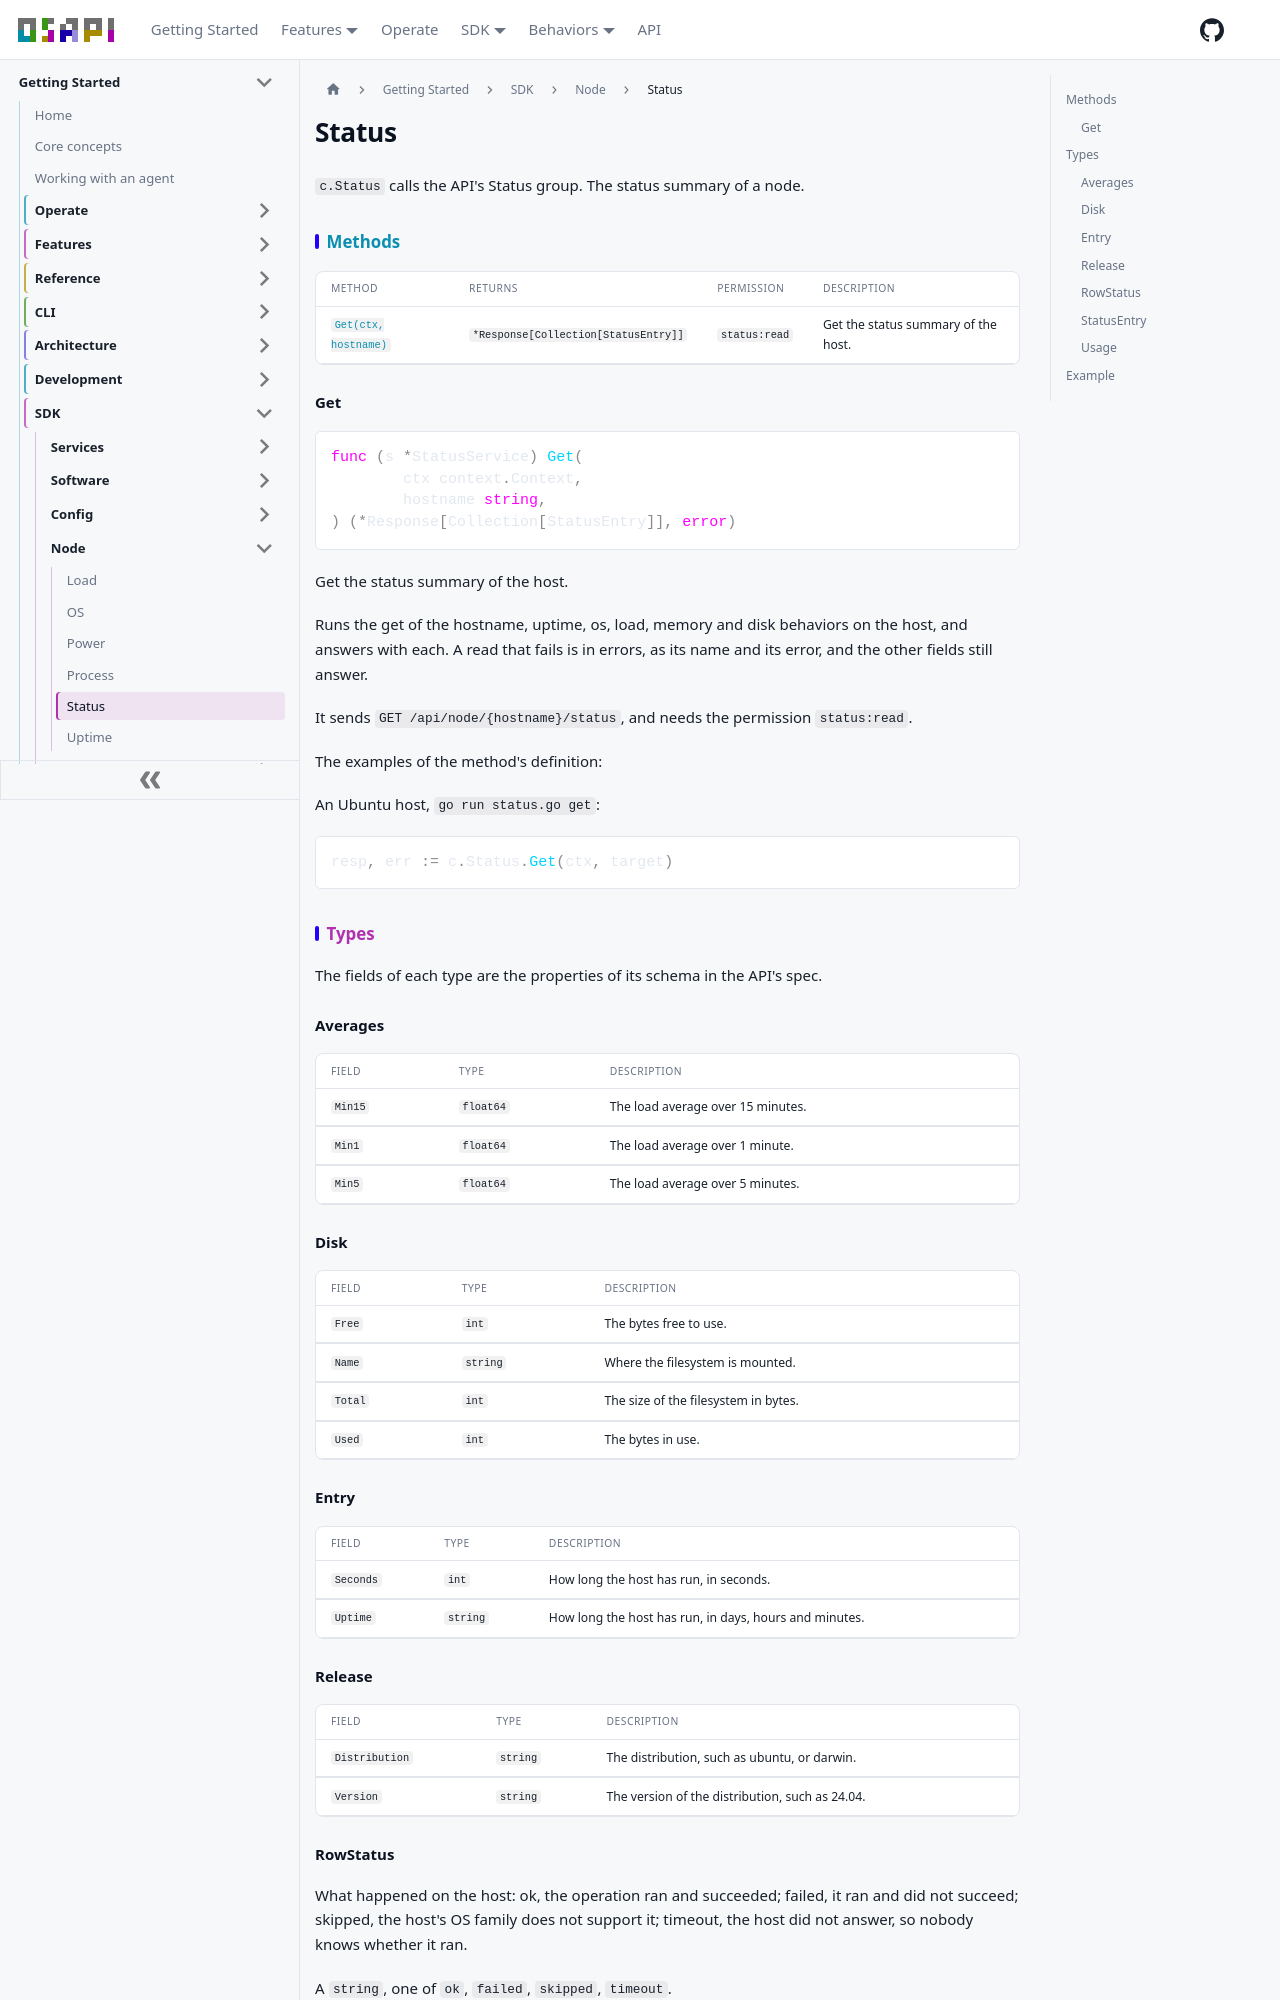

repository: osapi-io/osapi · page: sidebar/sdk/node/status.html · generator: docusaurus

---
title: Status
---

<!-- Code generated by internal/sdk/gen. DO NOT EDIT. -->

# Status

`c.Status` calls the API's Status group. The status summary of a node.

## Methods

| Method                       | Returns                              | Permission    | Description                         |
| ---------------------------- | ------------------------------------ | ------------- | ----------------------------------- |
| [`Get(ctx, hostname)`](#get) | `*Response[Collection[StatusEntry]]` | `status:read` | Get the status summary of the host. |

### Get

```go
func (s *StatusService) Get(
	ctx context.Context,
	hostname string,
) (*Response[Collection[StatusEntry]], error)
```

Get the status summary of the host.

Runs the get of the hostname, uptime, os, load, memory and disk behaviors on the
host, and answers with each. A read that fails is in errors, as its name and its
error, and the other fields still answer.

It sends `GET /api/node/{hostname}/status`, and needs the permission
`status:read`.

The examples of the method's definition:

An Ubuntu host, `go run status.go get`:

```go
resp, err := c.Status.Get(ctx, target)
```

## Types

The fields of each type are the properties of its schema in the API's spec.

### Averages

| Field   | Type      | Description                       |
| ------- | --------- | --------------------------------- |
| `Min15` | `float64` | The load average over 15 minutes. |
| `Min1`  | `float64` | The load average over 1 minute.   |
| `Min5`  | `float64` | The load average over 5 minutes.  |

### Disk

| Field   | Type     | Description                          |
| ------- | -------- | ------------------------------------ |
| `Free`  | `int`    | The bytes free to use.               |
| `Name`  | `string` | Where the filesystem is mounted.     |
| `Total` | `int`    | The size of the filesystem in bytes. |
| `Used`  | `int`    | The bytes in use.                    |

### Entry

| Field     | Type     | Description                                            |
| --------- | -------- | ------------------------------------------------------ |
| `Seconds` | `int`    | How long the host has run, in seconds.                 |
| `Uptime`  | `string` | How long the host has run, in days, hours and minutes. |

### Release

| Field          | Type     | Description                                     |
| -------------- | -------- | ----------------------------------------------- |
| `Distribution` | `string` | The distribution, such as ubuntu, or darwin.    |
| `Version`      | `string` | The version of the distribution, such as 24.04. |

### RowStatus

What happened on the host: ok, the operation ran and succeeded; failed, it ran
and did not succeed; skipped, the host's OS family does not support it; timeout,
the host did not answer, so nobody knows whether it ran.

A `string`, one of `ok`, `failed`, `skipped`, `timeout`.
